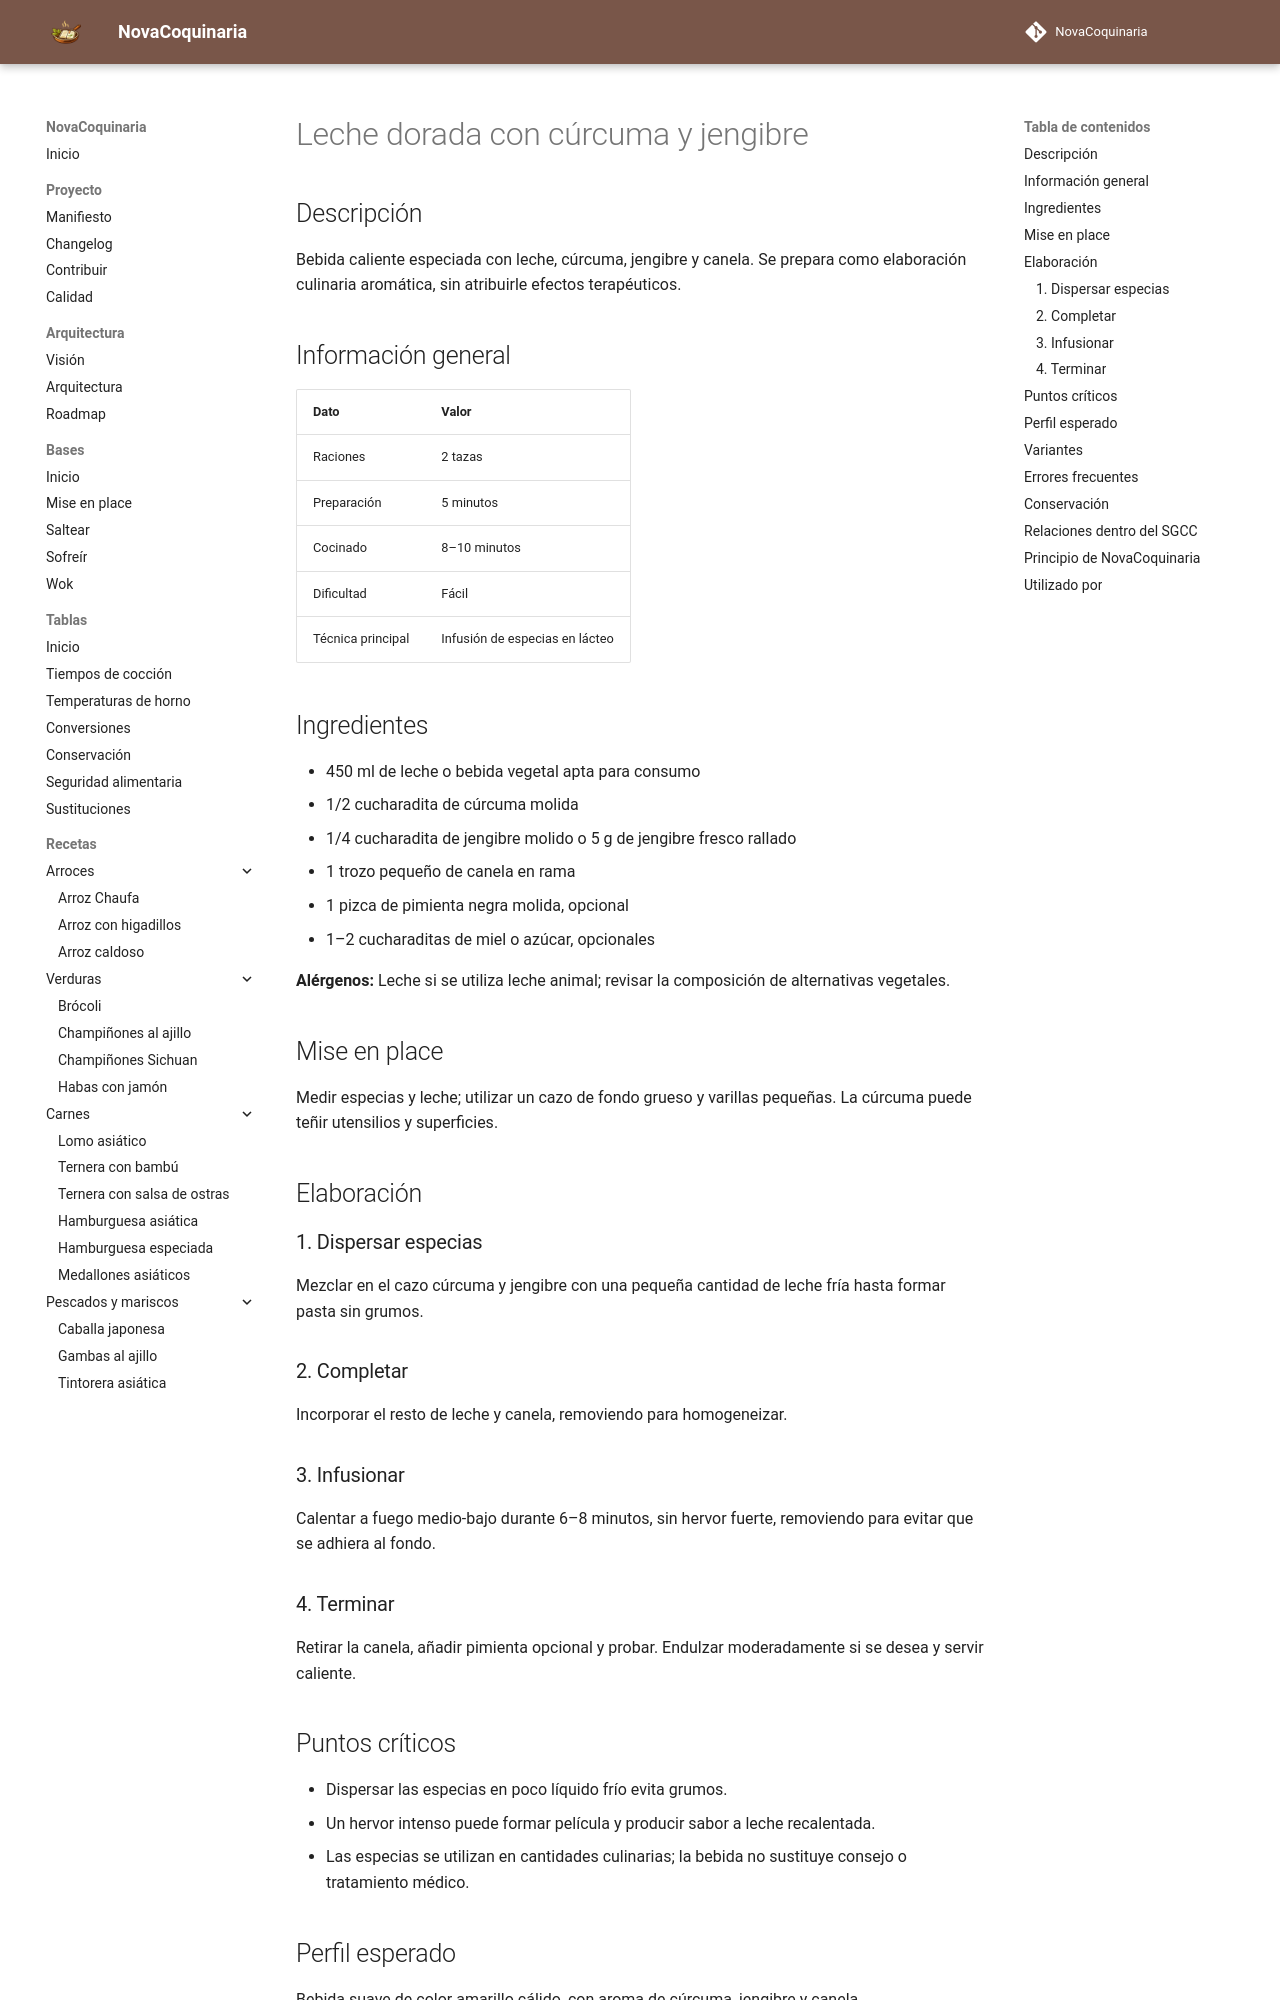

repository: fran-eliot/NovaCoquinaria · page: 09_Bebidas/leche_dorada_con_curcuma.html · generator: mkdocs

---
id: REC-0153
tipo: receta
titulo: Leche dorada con cúrcuma y jengibre
categoria: Bebidas
estado: borrador
version: 1.0.0
ultima_revision: 2026-11-14
etiquetas:
  - bebida
  - curcuma
  - jengibre
  - leche
---

# Leche dorada con cúrcuma y jengibre

## Descripción

Bebida caliente especiada con leche, cúrcuma, jengibre y canela. Se prepara como elaboración culinaria aromática, sin atribuirle efectos terapéuticos.

## Información general

| Dato | Valor |
|---|---|
| Raciones | 2 tazas |
| Preparación | 5 minutos |
| Cocinado | 8–10 minutos |
| Dificultad | Fácil |
| Técnica principal | Infusión de especias en lácteo |

## Ingredientes

- 450 ml de leche o bebida vegetal apta para consumo
- 1/2 cucharadita de cúrcuma molida
- 1/4 cucharadita de jengibre molido o 5 g de jengibre fresco rallado
- 1 trozo pequeño de canela en rama
- 1 pizca de pimienta negra molida, opcional
- 1–2 cucharaditas de miel o azúcar, opcionales

**Alérgenos:** Leche si se utiliza leche animal; revisar la composición de alternativas vegetales.

## Mise en place

Medir especias y leche; utilizar un cazo de fondo grueso y varillas pequeñas. La cúrcuma puede teñir utensilios y superficies.

## Elaboración

### 1. Dispersar especias

Mezclar en el cazo cúrcuma y jengibre con una pequeña cantidad de leche fría hasta formar pasta sin grumos.

### 2. Completar

Incorporar el resto de leche y canela, removiendo para homogeneizar.

### 3. Infusionar

Calentar a fuego medio-bajo durante 6–8 minutos, sin hervor fuerte, removiendo para evitar que se adhiera al fondo.

### 4. Terminar

Retirar la canela, añadir pimienta opcional y probar. Endulzar moderadamente si se desea y servir caliente.

## Puntos críticos

- Dispersar las especias en poco líquido frío evita grumos.
- Un hervor intenso puede formar película y producir sabor a leche recalentada.
- Las especias se utilizan en cantidades culinarias; la bebida no sustituye consejo o tratamiento médico.

## Perfil esperado

Bebida suave de color amarillo cálido, con aroma de cúrcuma, jengibre y canela.
